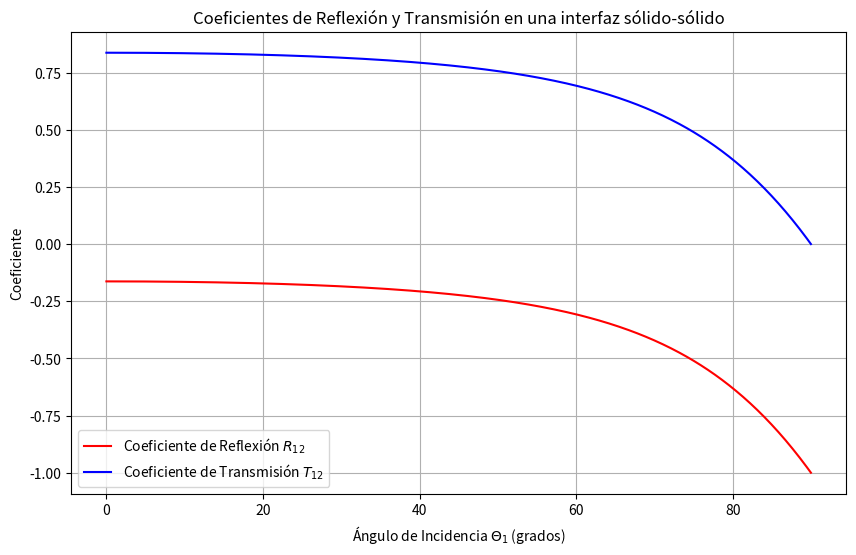

Python code for this plot:
#!/usr/bin/env python3
# -*- coding: utf-8 -*-
"""
Created on Sun Sep 15 13:20:17 2024

[redacted]
"""

import numpy as np
import matplotlib.pyplot as plt

# Parámetros físicos
rho1 = 2800  # Densidad del medio 1 (kg/m^3)
rho2 = 3300  # Densidad del medio 2 (kg/m^3)
beta1 = 3900  # Velocidad de ondas SH en el medio 1 (m/s)
beta2 = 4600  # Velocidad de ondas SH en el medio 2 (m/s)

# Definir el rango de ángulos de incidencia (en radianes)
theta1 = np.linspace(0, np.pi/2, 500)  # De 0 a 90 grados

# Ley de Snell: calcular theta2 en función de theta1
# beta1 * sin(theta1) = beta2 * sin(theta2)
sin_theta2 = (beta1 / beta2) * np.sin(theta1)
# Asegurarse de que sin(theta2) no exceda 1 (condición física)
sin_theta2 = np.clip(sin_theta2, -1, 1)
theta2 = np.arcsin(sin_theta2)

# Coeficiente de reflexión R12
R12 = (rho1 * beta1 * np.cos(theta1) - rho2 * beta2 * np.cos(theta2)) / \
      (rho1 * beta1 * np.cos(theta1) + rho2 * beta2 * np.cos(theta2))

# Coeficiente de transmisión T12
T12 = (2 * rho1 * beta1 * np.cos(theta1)) / \
      (rho1 * beta1 * np.cos(theta1) + rho2 * beta2 * np.cos(theta2))

# Graficar los resultados
plt.figure(figsize=(10, 6))
plt.plot(np.degrees(theta1), R12, label="Coeficiente de Reflexión $R_{12}$", color='r')
plt.plot(np.degrees(theta1), T12, label="Coeficiente de Transmisión $T_{12}$", color='b')

# Añadir etiquetas y leyenda
plt.xlabel("Ángulo de Incidencia $\Theta_1$ (grados)")
plt.ylabel("Coeficiente")
plt.title("Coeficientes de Reflexión y Transmisión en una interfaz sólido-sólido")
plt.legend()
plt.grid(True)

# Mostrar la gráfica
plt.show()
